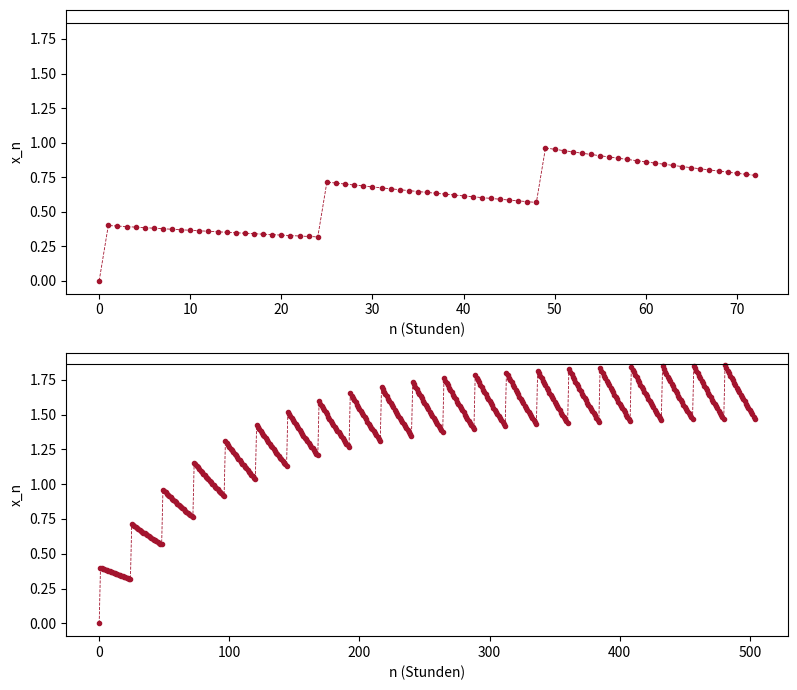

This chart was generated by the following Python code:
# Abb. 1.16: Medikamentenspiegel mit täglicher Dosis (Buch, Abschnitt 1.2, Gl. 1.23)
# x_{n+1} = a x_n + b_n, b_n = d falls n durch 24 teilbar, sonst 0;  a = 0.99, d = 0.4, x_0 = 0, n in Stunden
# (c) 2026 Philipp Kügler · Programm zum Buch „Dynamische Systeme in den Lebenswissenschaften“ · MIT-Lizenz (siehe LICENSE)
import numpy as np
import matplotlib.pyplot as plt

a, d, x0 = 0.99, 0.4, 0.0
N = 504                                 # 21 Tage
x = np.zeros(N + 1)
x[0] = x0
for n in range(N):
    b = d if n % 24 == 0 else 0.0       # alle 24 Stunden eine Dosis
    x[n + 1] = a * x[n] + b

xmax = d / (1 - a**24)                  # Grenzwert der Spitzenwerte
print(f"x_max = {xmax:.4f}")
print(f"Spitzenwert nach 20 Tagen: x_481 = {x[481]:.4f}")

fig, axs = plt.subplots(2, 1, figsize=(8, 7))
for ax, ende in zip(axs, (73, N + 1)):
    ax.plot(np.arange(ende), x[:ende], "o--", color=(0.64, 0.08, 0.18), ms=3, lw=0.6)
    ax.axhline(xmax, color="k", lw=0.8)
    ax.set_xlabel("n (Stunden)"); ax.set_ylabel("x_n")
plt.tight_layout()
plt.show()
